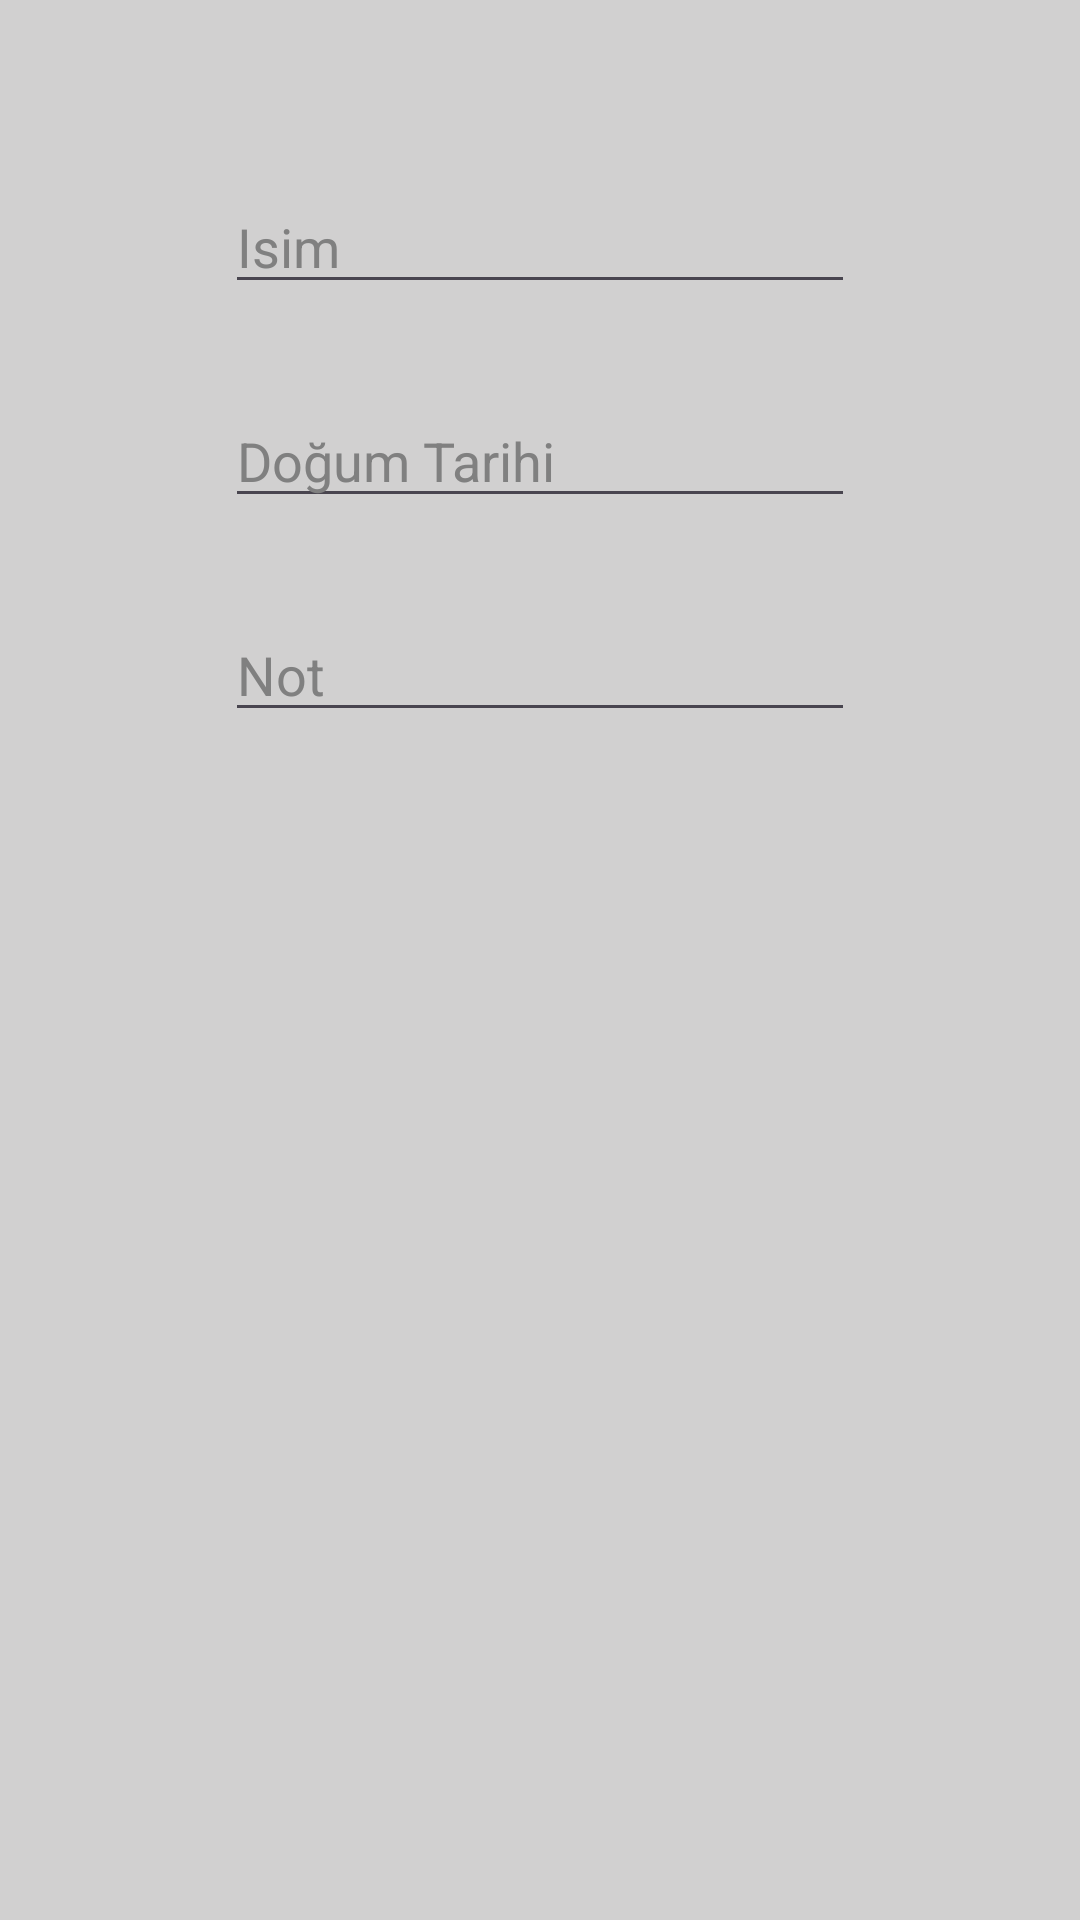

The Android layout XML behind this screen, and the referenced resources:
<!-- AndroidManifest.xml: application theme Theme.DogumGunuDeneme -->
<!-- res/layout/alert_tasarim.xml -->
<?xml version="1.0" encoding="utf-8"?>
<androidx.constraintlayout.widget.ConstraintLayout xmlns:android="http://schemas.android.com/apk/res/android"
    xmlns:app="http://schemas.android.com/apk/res-auto"
    xmlns:tools="http://schemas.android.com/tools"
    android:layout_width="match_parent"
    android:background="#D1D0D0"
    android:layout_height="380dp">

    <EditText
        android:id="@+id/editTextIsimF"
        android:layout_width="wrap_content"
        android:layout_height="wrap_content"
        android:layout_marginTop="60dp"
        android:ems="10"
        android:hint="Isim"
        android:textColorHint="#808080"
        android:inputType="text"
        android:textColor="#000000"
        app:layout_constraintEnd_toEndOf="parent"
        app:layout_constraintHorizontal_bias="0.5"
        app:layout_constraintStart_toStartOf="parent"
        app:layout_constraintTop_toTopOf="parent" />

    <EditText
        android:id="@+id/editTextTarihF"
        android:layout_width="wrap_content"
        android:layout_height="wrap_content"
        android:layout_marginTop="30dp"
        android:ems="10"
        android:hint="Doğum Tarihi"
        android:inputType="text"
        android:textColorHint="#808080"
        android:textColor="#000000"
        app:layout_constraintEnd_toEndOf="parent"
        app:layout_constraintHorizontal_bias="0.5"
        app:layout_constraintStart_toStartOf="parent"
        app:layout_constraintTop_toBottomOf="@+id/editTextIsimF" />

    <EditText
        android:id="@+id/editTextNotF"
        android:layout_width="wrap_content"
        android:layout_height="wrap_content"
        android:layout_marginTop="30dp"
        android:ems="10"
        android:hint="Not"
        android:inputType="text"
        android:textColorHint="#808080"
        android:textColor="#000000"
        app:layout_constraintEnd_toEndOf="parent"
        app:layout_constraintHorizontal_bias="0.5"
        app:layout_constraintStart_toStartOf="parent"
        app:layout_constraintTop_toBottomOf="@+id/editTextTarihF" />

</androidx.constraintlayout.widget.ConstraintLayout>
<!-- resources referenced by this layout -->
<resources>
  <style name="Theme.DogumGunuDeneme" parent="Base.Theme.DogumGunuDeneme" />
  <style name="Base.Theme.DogumGunuDeneme" parent="Theme.Material3.DayNight.NoActionBar">
          
          
      </style>
</resources>
